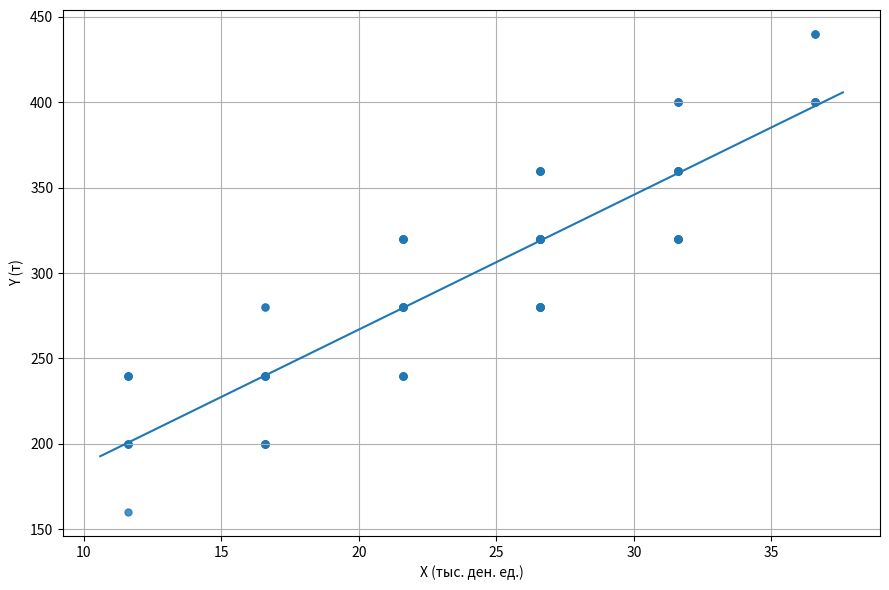

Generate this figure with matplotlib: (Note: this script raises an exception after producing the figure.)
import numpy as np
import matplotlib.pyplot as plt

x = np.array([11.6,16.6,21.6,26.6,31.6,36.6]) 
y = np.array([160,200,240,280,320,360,400,440])

M = np.array([
    [1,4,5,0,0,0,0,0],
    [0,6,7,2,0,0,0,0],
    [0,0,5,8,6,0,0,0],
    [0,0,0,9,13,6,0,0],
    [0,0,0,0,7,8,4,0],
    [0,0,0,0,0,0,6,3],
], dtype=float)

n = int(M.sum())

mx = M.sum(axis=1)
my = M.sum(axis=0)

sum_mx_x = (mx * x).sum()
sum_my_y = (my * y).sum()

x_bar = sum_mx_x / n
y_bar = sum_my_y / n

sum_mx_x2 = (mx * x**2).sum()
sum_my_y2 = (my * y**2).sum()

sum_xy = 0.0
for i, xi in enumerate(x):
    for j, yj in enumerate(y):
        sum_xy += M[i, j] * xi * yj

s_x2 = (sum_mx_x2 - n * x_bar**2) / (n - 1)
s_y2 = (sum_my_y2 - n * y_bar**2) / (n - 1)
s_xy = (sum_xy - n * x_bar * y_bar) / (n - 1)

s_x = np.sqrt(s_x2)
s_y = np.sqrt(s_y2)
r = s_xy / (s_x * s_y)

b = s_xy / s_x2
a = y_bar - b * x_bar

xs = []
ys = []
for i, xi in enumerate(x):
    for j, yj in enumerate(y):
        cnt = int(M[i, j])
        if cnt > 0:
            xs.extend([xi]*cnt)
            ys.extend([yj]*cnt)
xs = np.array(xs)
ys = np.array(ys)

plt.figure(figsize=(9,6))
plt.scatter(xs, ys, s=25, alpha=0.8)
xx = np.linspace(x.min()-1, x.max()+1, 200)
yy = a + b * xx
plt.plot(xx, yy)
plt.xlabel('X (тыс. ден. ед.)')
plt.ylabel('Y (т)')
plt.grid(True)
plt.tight_layout()

out_path = '../images//regression_plot_corrected.png'
plt.savefig(out_path, dpi=150)
plt.show()